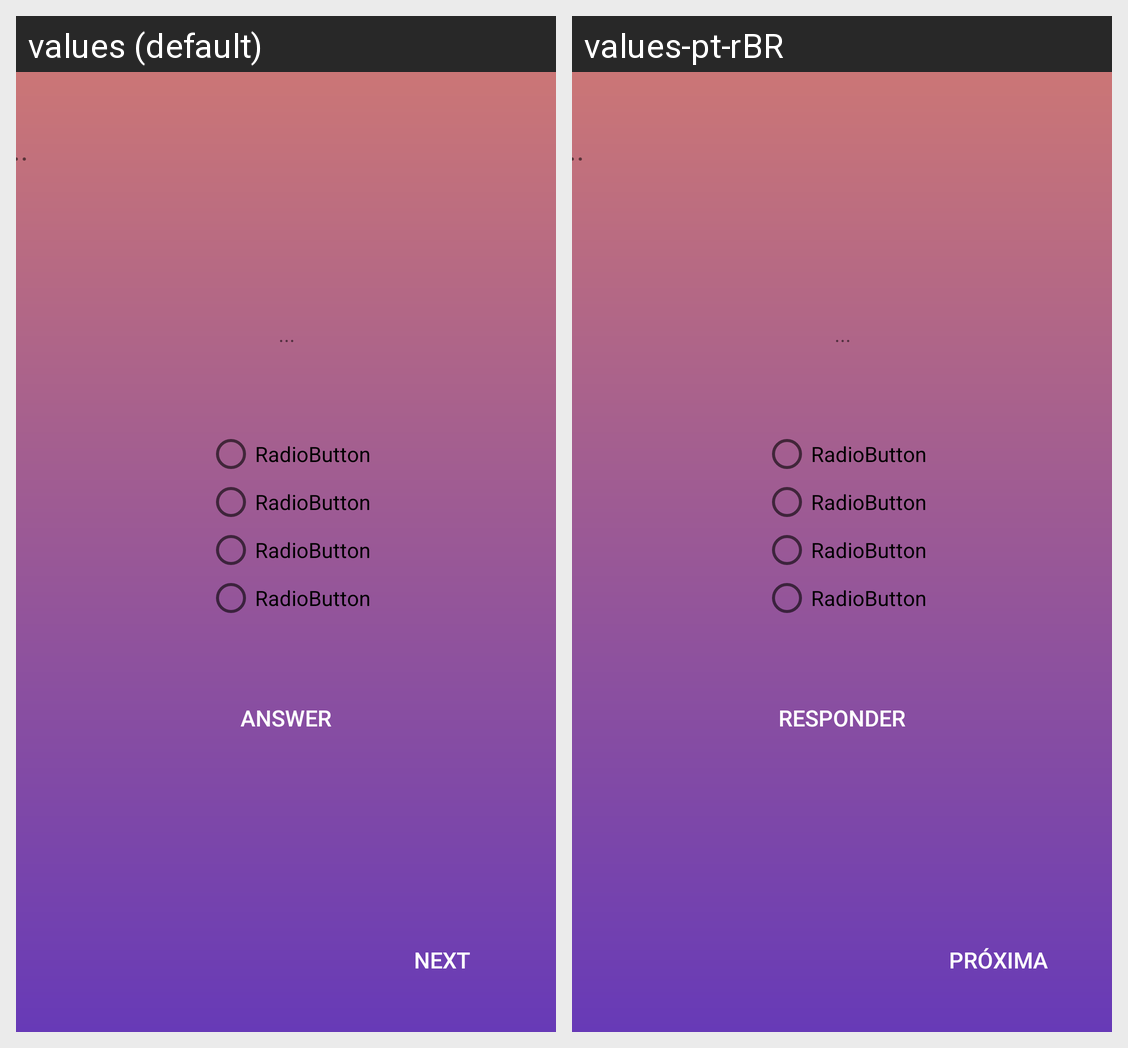

The Android screen above is rendered under two locales of the same app. Produce the string resources it draws, with the default and per-locale values.
Android screen res/layout/activity_screen1.xml rendered under 2 locales, left to right: values (default), values-pt-rBR. Device: Nexus 5 (rendered at 1080×1920; each locale shown at half size, 540×960, under a caption strip naming it); theme AppTheme.
Strings drawn on this screen, with the default value and each locale's value (text and hints the layout hard-codes, and strings that could not be matched under every locale, appear in the picture but are not listed):

nextButton
  values: Next
  values-pt-rBR: Próxima

answerButton
  values: Answer
  values-pt-rBR: Responder
